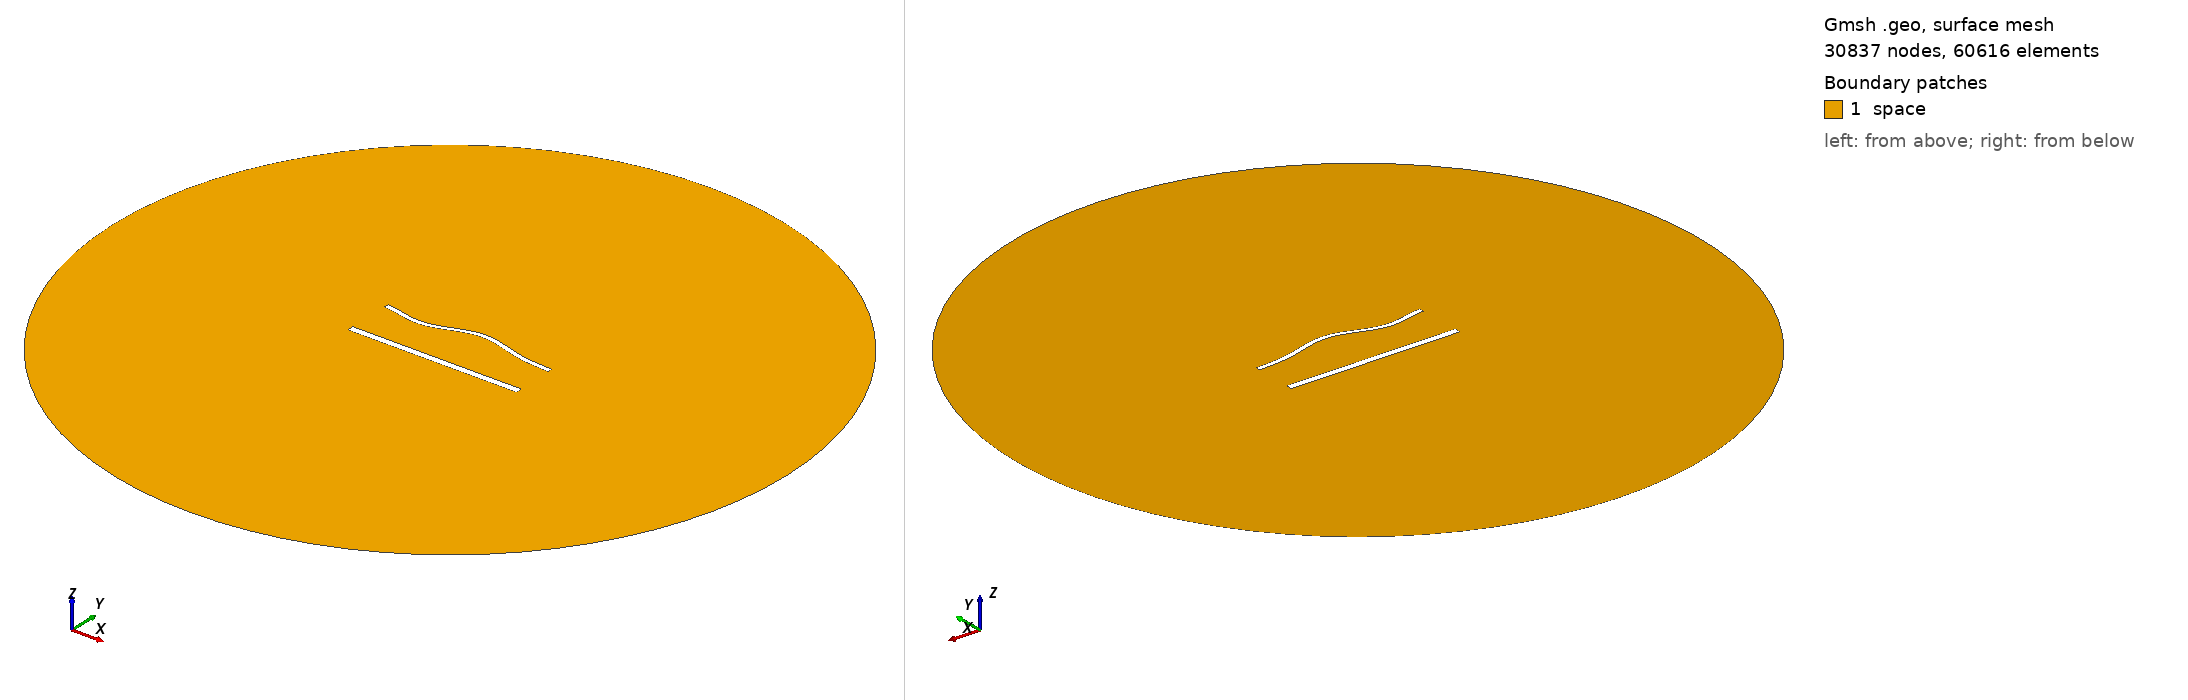

Gmsh geometry script, surface-meshed: 30837 nodes, 60616 surface elements. Boundary patches (legend numbers): 1 space. Left view from above one corner, right view from below the opposite corner. Legend entries are the model's physical surfaces. The drawing asked Gmsh for element sizes between 1% and 20% of the model's largest extent; the script's own settings can give other sizes.

=== 1909.geo (drawn) ===
//---------------------------------------
// Geometry kernel
//---------------------------------------

SetFactory("OpenCASCADE");



//---------------------------------------
// Parameters of the geometry
//---------------------------------------

// Overetch of the upper plate
overetch = 0.5;

// Distance between the plates
distance = 27.5;

// Discretization over the x axis (for the deformation)
nx = 50; 

// Length of the plate
L = 100 - overetch; 

// Number of modes
n = 4; 

// 1st mode coefficient
coeff(1) = 0.0;
beta(1) = 0.596864 * 3.1415926535 / L;

// 2nd mode coefficient
coeff(2) = 1.5;
beta(2) = 1.49418 * 3.1415926535 / L;

// 3rd mode coefficient
coeff(3) = -1.5;
beta(3) = 2.50025 * 3.1415926535 / L;

// 4th mode coefficient
coeff(4) = -1.5;
beta(4) = 3.49999 * 3.1415926535 / L;



//---------------------------------------
// Upper plate (deformed rectangle)
//---------------------------------------

// Coordiantes of the upper plate
xmin = -50;
xmax = 50 - overetch;

// Height of the upper plate
yheight = 4 - 2 * overetch;

// Indexes of the points
UpperID[] = {};
LowerID[] = {};
LeftID[] = {};
RightID[] = {};

// Point index
p = 1;

// Horizontal edges
For i In {1:nx}
    x = xmin + (i-1)*(xmax - xmin)/(nx-1);

    y_bottom = distance / 2 + overetch;
    For j In {1:n}
        C = (Cosh(beta(j)*L) + Cos(beta(j)*L)) / (Sinh(beta(j)*L) + Sin(beta(j)*L));
        y_bottom  = y_bottom + coeff(j) * (Cosh(beta(j)*(x+50)) - Cos(beta(j)*(x+50)) - C * (Sinh(beta(j)*(x+50)) - Sin(beta(j)*(x+50))));
    EndFor

    y_top = y_bottom + yheight;

    Point(p) = {x, y_top, 0, 1.0};
    UpperID[i] = p;
    p = p + 1;

    Point(p) = {x, y_bottom, 0, 1.0};
    LowerID[i] = p;
    p = p + 1;
EndFor

// Create point lists
UpperPts[] = {}; LowerPts[] = {};
For i In {1:nx}
  UpperPts[] += {UpperID[i]};
  LowerPts[] += {LowerID[i]};
EndFor

// Build splines
Spline(1) = {UpperPts[]};
Spline(2) = {LowerPts[]};
Line(3) = {LowerPts[nx-1], UpperPts[nx-1]};
Line(4) = {LowerPts[0], UpperPts[0]};

// Build the plane surface
Curve Loop(1) = {2, 3, -1, -4};
Plane Surface(1) = {1};



//---------------------------------------
// Lower plate (rectangle)
//---------------------------------------

// Vertices
Point(1001) = {-50, -distance/2, 0, 1.0};
Point(1002) = { 50, -distance/2, 0, 1.0};
Point(1003) = { 50,  -distance/2 + 4, 0, 1.0};
Point(1004) = {-50,  -distance/2 + 4, 0, 1.0};

// Edges
Line(5) = {1001, 1002};
Line(6) = {1002, 1003};
Line(7) = {1003, 1004};
Line(8) = {1004, 1001};

// Plane surface
Line Loop(2) = {5, 6, 7, 8};
Plane Surface(2) = {2}; 



//---------------------------------------
// Outer (fictious) boundary
//---------------------------------------

// Points
Point(1005) = {0, 0, 0};       // Center
Point(1006) = {200, 0, 0};     // Start point
Point(1007) = {0, 200, 0};     // 90 degrees
Point(1008) = {-200, 0, 0};    // 180 degrees
Point(1009) = {0, -200, 0};    // 270 degrees

// Circle arcs (each needs start, center, end)
Circle(9) = {1006, 1005, 1007};
Circle(10) = {1007, 1005, 1008};
Circle(11) = {1008, 1005, 1009};
Circle(12) = {1009, 1005, 1006};

// Plane surface for the entire domain
Curve Loop(3) = {9, 10, 11, 12};
Surface(3) = {3};

// Subtract the plates from the whole domain to obtain the actual domain where we want to solve the equations
BooleanDifference{ Surface{3}; Delete; }{ Surface{1}; Surface{2}; Delete; }




//---------------------------------------
// Transfinite Lines/Curves
//---------------------------------------

// Set the number of points on the boundaries
r = 6;
d = 0.15;

// Plates
Transfinite Curve {1} = 50*r/4 Using Progression 1;
Transfinite Line {2} = 50*r Using Progression 1;
Transfinite Curve {3, 4} = 2*r Using Progression 1+d;
Transfinite Line {5} = 50*r/4 Using Progression 1;
Transfinite Line {7} = 50*r Using Progression 1;
Transfinite Line {6} = 2*r Using Progression 1-d;
Transfinite Line {8} = 2*r Using Progression 1+d;

// Outer boundary
Transfinite Line {9, 10, 11, 12} = 20 Using Progression 1;



//---------------------------------------
// Physical groups
//---------------------------------------                

// Physical curves (boundaries)
Physical Line("force_segment", 10) = {2};
Physical Line("upper_plate", 11) = {1, 3, 4};
Physical Line("lower_plate", 12) = {5, 6, 7, 8};
Physical Line("boundary", 20) = {9, 10, 11, 12};

// Physical Surfaces
Physical Surface("space", 30) = {3};



//---------------------------------------
// 6. Generate the Mesh
//---------------------------------------

// 2D mesh generation
Mesh 2;
